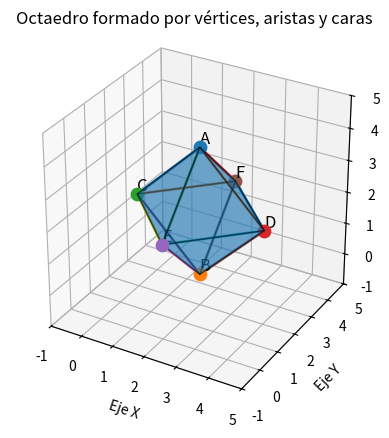

Write the Python code that produced this figure.
import matplotlib.pyplot as plt 
from mpl_toolkits.mplot3d.art3d import Poly3DCollection

# ============================
# 1. DEFINIR LOS VÉRTICES
# ============================

A = (2, 2, 4)
B = (2, 2, 0)

C = (0, 2, 2)
D = (4, 2, 2)

E = (2, 0, 2)
F = (2, 4, 2)

vertices = [A, B, C, D, E, F]

# ============================
# 2. CREAR LA FIGURA 3D
# ============================

fig = plt.figure()
ax = fig.add_subplot(111, projection='3d')

# ============================
# 3. DIBUJAR LAS CARAS
# ============================

caras = [
    [A, C, E],
    [A, E, D],
    [A, D, F],
    [A, F, C],

    [B, C, E],
    [B, E, D],
    [B, D, F],
    [B, F, C]
]

figura = Poly3DCollection(
    caras,
    alpha=0.4,
    edgecolor="black"
)

ax.add_collection3d(figura)

# ============================
# 4. DIBUJAR LOS VÉRTICES
# ============================

for nombre, vertice in zip(
    ["A", "B", "C", "D", "E", "F"],
    vertices
):

    x, y, z = vertice

    ax.scatter(x, y, z, s=80)

    ax.text(
        x,
        y,
        z + 0.1,
        nombre,
        fontsize=12
    )

# ============================
# 5. DIBUJAR LAS ARISTAS
# ============================

aristas = [
    (A, C),
    (A, D),
    (A, E),
    (A, F),

    (B, C),
    (B, D),
    (B, E),
    (B, F),

    (C, E),
    (E, D),
    (D, F),
    (F, C)
]

for inicio, fin in aristas:

    ax.plot(
        [inicio[0], fin[0]],
        [inicio[1], fin[1]],
        [inicio[2], fin[2]],
        linewidth=2
    )

# ============================
# 6. CONFIGURAR LA ESCENA
# ============================

ax.set_xlim(-1, 5)
ax.set_ylim(-1, 5)
ax.set_zlim(-1, 5)

ax.set_box_aspect([1, 1, 1])

ax.set_xlabel("Eje X")
ax.set_ylabel("Eje Y")
ax.set_zlabel("Eje Z")

ax.set_title(
    "Octaedro formado por vértices, aristas y caras"
)

plt.show()
